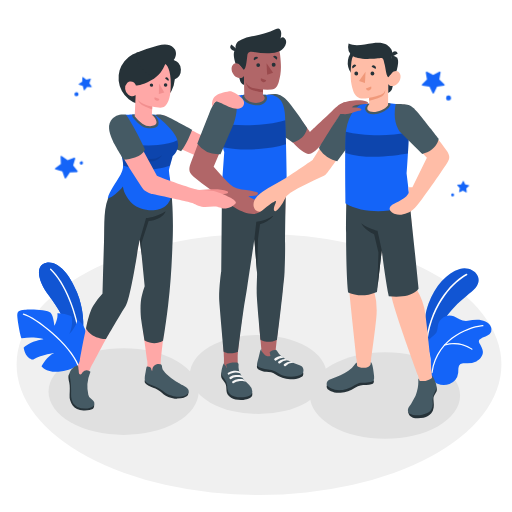
t = 0.00 s
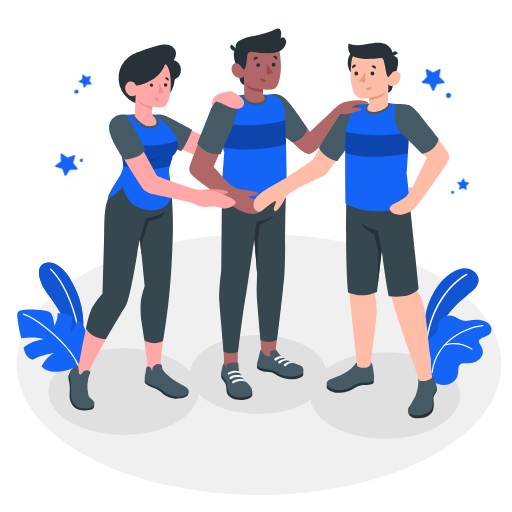
t = 0.75 s
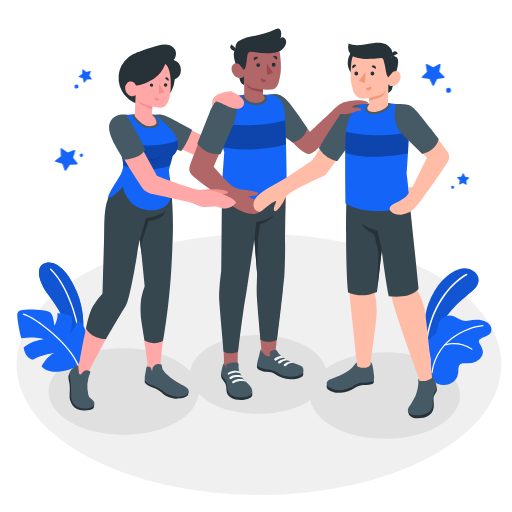
t = 2.25 s
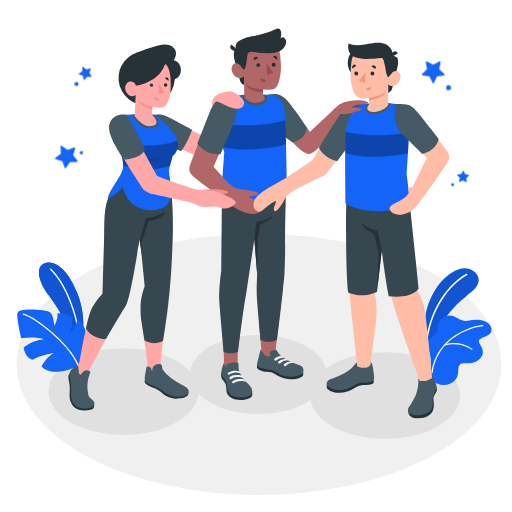
t = 3.00 s
t = 3.75 s: frame unchanged from t = 2.25 s, image omitted
t = 5.25 s: frame unchanged from t = 0.75 s, image omitted

The animated SVG that drew these frames (rendered in a browser with its animation timeline set to each time). Animation: 1 CSS @keyframes rule; one cycle of 6.00 s, repeats indefinitely.

<svg class="animated" id="freepik_stories-team-spirit" xmlns="http://www.w3.org/2000/svg" viewBox="0 0 500 500" version="1.1" xmlns:xlink="http://www.w3.org/1999/xlink" xmlns:svgjs="http://svgjs.com/svgjs"><style>svg#freepik_stories-team-spirit:not(.animated) .animable {opacity: 0;}svg#freepik_stories-team-spirit.animated #freepik--Stars--inject-21 {animation: 6s Infinite  linear floating;animation-delay: 0s;}            @keyframes floating {                0% {                    opacity: 1;                    transform: translateY(0px);                }                50% {                    transform: translateY(-10px);                }                100% {                    opacity: 1;                    transform: translateY(0px);                }            }        </style><g id="freepik--Floor--inject-21" class="animable" style="transform-origin: 252.93px 355.87px;"><ellipse id="freepik--floor--inject-21" cx="252.93" cy="355.87" rx="236.72" ry="127.52" style="fill: rgb(240, 240, 240); transform-origin: 252.93px 355.87px;" class="animable"></ellipse></g><g id="freepik--Shadows--inject-21" class="animable" style="transform-origin: 248.34px 377.87px;"><ellipse id="freepik--Shadow--inject-21" cx="252.18" cy="365.71" rx="66.74" ry="38.53" style="fill: rgb(224, 224, 224); transform-origin: 252.18px 365.71px;" class="animable"></ellipse><ellipse id="freepik--shadow--inject-21" cx="120.69" cy="382.39" rx="73.3" ry="42.32" style="fill: rgb(224, 224, 224); transform-origin: 120.69px 382.39px;" class="animable"></ellipse><ellipse id="freepik--shadow--inject-21" cx="375.99" cy="386.24" rx="73.3" ry="42.32" style="fill: rgb(224, 224, 224); transform-origin: 375.99px 386.24px;" class="animable"></ellipse></g><g id="freepik--Plants--inject-21" class="animable" style="transform-origin: 248.432px 316.181px;"><g id="freepik--plants--inject-21" class="animable" style="transform-origin: 446.946px 318.979px;"><path d="M414.36,338.06s-2.49-23.84,4.07-41.48,18.08-30.26,30.58-34,25.74,9.1,13.88,20.09S428.63,307.1,424,339.57Z" style="fill: rgb(20, 100, 248); transform-origin: 440.707px 300.744px;" id="elkjfnhwk3v5h" class="animable"></path><g id="el58kd8zdaoix"><path d="M414.36,338.06s-2.49-23.84,4.07-41.48,18.08-30.26,30.58-34,25.74,9.1,13.88,20.09S428.63,307.1,424,339.57Z" style="opacity: 0.15; transform-origin: 440.707px 300.744px;" class="animable"></path></g><path d="M416.88,332.74h-.15a.73.73,0,0,1-.62-.82c5.16-37.7,27.94-58.7,39.26-64.53a.72.72,0,1,1,.66,1.29c-11.09,5.71-33.4,26.33-38.48,63.44A.72.72,0,0,1,416.88,332.74Z" style="fill: rgb(255, 255, 255); transform-origin: 436.265px 300.025px;" id="el13ktshhgf45" class="animable"></path><path d="M420.61,355.41a25.27,25.27,0,0,0-.66-8.84c-.72-3.09-2.58-6-2.73-9.24-.12-2.58,1.49-5.5,3.32-7.24s4.38-3.06,5.65-5.33,1-5.19,1.63-7.78a11.39,11.39,0,0,1,13.36-8.53c2.7.56,5.08,2.06,7.55,3.28a13.1,13.1,0,0,0,8,1.56,56.88,56.88,0,0,1,9.19-1c5.25,0,11.85,1.79,13.65,7.34a6.57,6.57,0,0,1,.14,4.24l-.06.17c-1.52,3.76-6.31,4.53-9.39,6.37-.84.51-2.25,1.22-2.57,2.24s.56,2.42,1,3.36c1.12,2.43,2.74,4.77,2.89,7.52.2,3.93-3.08,7.71-6.39,9.38a21.06,21.06,0,0,1-10.39,1.81c-1.76-.08-3.68-.23-5.13.78a5.57,5.57,0,0,0-2,4c-.19,1.52-.05,3.07-.19,4.6A13.57,13.57,0,0,1,439,375a16,16,0,0,1-11.71-.14c-3.08-1.21-5.72-4.91-6.32-8.13A42.31,42.31,0,0,1,420.61,355.41Z" style="fill: rgb(20, 100, 248); transform-origin: 448.604px 342.13px;" id="el3cashjaymgu" class="animable"></path><path d="M421.88,364.39h-.05a.58.58,0,0,1-.49-.66c5.08-36.26,41.47-45.85,50.2-46.28a.59.59,0,0,1,.61.55.57.57,0,0,1-.55.61c-8.55.42-44.14,9.8-49.11,45.28A.57.57,0,0,1,421.88,364.39Z" style="fill: rgb(255, 255, 255); transform-origin: 446.743px 340.921px;" id="elw2i0cu3b4li" class="animable"></path><path d="M460.83,341.58a.58.58,0,0,1-.33-.12c-.1-.08-10.67-8.24-26.05-4a.57.57,0,0,1-.71-.4.59.59,0,0,1,.41-.72,32.23,32.23,0,0,1,27.08,4.23.59.59,0,0,1,.09.82A.57.57,0,0,1,460.83,341.58Z" style="fill: rgb(255, 255, 255); transform-origin: 447.583px 338.315px;" id="elew47dld33u7" class="animable"></path></g><g id="freepik--plants--inject-21" class="animable" style="transform-origin: 50.8887px 309.699px;"><path d="M80.55,327.05c1.61-9.13,1.34-24.88-5.42-41.57-7.23-17.86-18.36-30.75-29.57-29C35.11,258.11,35.29,272,48.12,289c9,11.92,17.71,26.65,20.36,42.39L74.05,352Z" style="fill: rgb(20, 100, 248); transform-origin: 59.7238px 304.16px;" id="elxblk5w2t2yg" class="animable"></path><path d="M80.55,327.05c1.61-9.13,1.34-24.88-5.42-41.57-7.23-17.86-18.36-30.75-29.57-29C35.11,258.11,35.29,272,48.12,289c9,11.92,17.71,26.65,20.36,42.39L74.05,352Z" style="fill: rgb(20, 100, 248); transform-origin: 59.7238px 304.16px;" id="eldaawx5assi6" class="animable"></path><g id="eloj0zkh8p8sg"><g style="opacity: 0.15; transform-origin: 59.7238px 304.16px;" class="animable"><path d="M80.55,327.05c1.61-9.13,1.34-24.88-5.42-41.57-7.23-17.86-18.36-30.75-29.57-29C35.11,258.11,35.29,272,48.12,289c9,11.92,17.71,26.65,20.36,42.39L74.05,352Z" id="el55tdz8ywwnr" class="animable" style="transform-origin: 59.7238px 304.16px;"></path></g></g><path d="M77.86,333.63a.66.66,0,0,1-.49-.57C74.83,305.92,62.61,276,49,263.34a.65.65,0,1,1,.89-1c13.87,12.8,26.26,43.13,28.83,70.55a.66.66,0,0,1-.59.72A.9.9,0,0,1,77.86,333.63Z" style="fill: rgb(255, 255, 255); transform-origin: 63.749px 297.901px;" id="el8qzvs4657ht" class="animable"></path><path d="M76.23,356.75A38.94,38.94,0,0,1,57.07,363c-11.8.82-16.44-5.19-16.44-5.19s5.54-10.51,12.41-13c0,0-11.4,1.29-20.92,6.5,0,0-7.11-.51-9-11.61,0,0,4.79-6.15,19.22-8.44,0,0-8.4-2.91-21.06-.84-1,.28-3.69-14.09-4.32-20.66s2-6.28,7.13-7.18,22.41-.24,25.32,2.81,3.68,12.68,3.68,12.68,3.74-6.42,3-12.25a30.22,30.22,0,0,1,13.36,2.76c1.25.58,1.92,10.24-1.77,17.6a31.27,31.27,0,0,0,8.1-13.88c6.88,5.15,8.5,11.27,9,16.75C85.34,335.51,84.36,349,76.23,356.75Z" style="fill: rgb(20, 100, 248); transform-origin: 50.8887px 332.643px;" id="elo0aa36kyjdg" class="animable"></path><path d="M76.17,357.4a.63.63,0,0,1-.55-.42c-7.68-20.33-40.59-46.07-52.88-49.6a.66.66,0,0,1-.45-.82.67.67,0,0,1,.81-.45c12.49,3.6,45.95,29.75,53.75,50.41a.66.66,0,0,1-.39.84A.57.57,0,0,1,76.17,357.4Z" style="fill: rgb(255, 255, 255); transform-origin: 49.5758px 331.746px;" id="elucu7vxlz0zh" class="animable"></path></g></g><g id="freepik--Characters--inject-21" class="animable" style="transform-origin: 252.779px 218.165px;"><g id="freepik--girl-arm--inject-21" class="animable" style="transform-origin: 186.56px 129.316px;"><path d="M193.72,153l-41.19-18.28-1-22.5c8-.48,10.53,1.26,14.13,3.49,5.27,3.25,23.4,12.58,31.94,16.59l9.71-27a38,38,0,0,0,8.19-2c2.88-1.3,6.09.4,6.09.4S213,145.3,209.76,153C207.91,157.37,200.82,156.1,193.72,153Z" style="fill: rgb(255, 168, 167); transform-origin: 186.56px 129.316px;" id="eld24i7z9vc5j" class="animable"></path><path d="M151.54,112.17s5.34-1.63,12.56,2,23.62,12.53,23.62,12.53-5,13.67-10.87,20.95l-20.72-8.84Z" style="fill: rgb(69, 90, 100); transform-origin: 169.63px 129.728px;" id="el9mhq1fhbkhe" class="animable"></path></g><g id="freepik--character-boy-center--inject-21" class="animable" style="transform-origin: 262.429px 209.238px;"><g id="freepik--Character--inject-21" class="animable" style="transform-origin: 262.429px 209.238px;"><path d="M216.07,289.77c.25-12.06,2.61-20.36,2.89-23.7,0,0-.89-71.71-.89-83.34l61.14-2.49s-2,75.25-2,85.21-6.34,60-8.21,79.69c-3.54,4.62-7.68,4.94-13.24.42,0,0-.46-2.75-1.18-11.83-.84-10.39-2.5-34.58-2.6-44.76-.12-12.54-.22-18.07.14-24.11.43-6.91-1.23-53.53-1.23-53.53s-7.66,44.47-9.57,59.57c-2.18,17.31-9.18,68-9.2,78.53,0,1.89,0,4.08,0,6.45,0,5.7-.16,7.21.75,9.42,1.6,3.86-12.07,6.28-12.7,3.54l-1.47-11.33v-.33h0V350C218.76,339.25,215.71,307.25,216.07,289.77Z" style="fill: rgb(177, 102, 104); transform-origin: 247.625px 275.127px;" id="elb7gw8avkvn9" class="animable"></path><path d="M296,363.56a4.59,4.59,0,0,1-.19,3.38c-.47,1-5.63,3.9-12.59,3.43a28.93,28.93,0,0,1-14.39-5c-2.66-1.76-5.42-2.09-8.86-2.28s-8-1.92-8.73-3.53.11-4.39.11-4.39Z" style="fill: rgb(38, 50, 56); transform-origin: 273.589px 362.796px;" id="el9sb5ucakxk" class="animable"></path><path d="M267.94,341.85l.55-.12a2.21,2.21,0,0,1,.92-.05,1.79,1.79,0,0,1,.86.58,17.16,17.16,0,0,1,1.78,2.79c1.46,2.38,4.52,4.35,7.86,6.15,2.28,1.22,4.51,2.17,6.85,3.23s5.57,1.73,7.45,3c2.73,1.84,3.08,6.47,0,8.3-2.68,1.57-9.75,3.28-17.15,1.18-4-1.14-8.52-5.45-13.81-5.87-3.37-.26-9.74-1.21-11.91-3.77-.8-1.13.27-4.73,1.15-7.83,1-3.39,1.68-8.71,2.8-8.41a18.09,18.09,0,0,0,.2,1.82c.12.52.68,1,1,1.4l1.3,1.5a6.59,6.59,0,0,0,1.93,1.72c1.33.68,2.92.39,4.38.08.07,0-.6-2.66-.67-2.92a1.28,1.28,0,0,1-.05-.64,1,1,0,0,1,.44-.49A10.65,10.65,0,0,1,267.94,341.85Z" style="fill: rgb(69, 90, 100); transform-origin: 273.725px 354.452px;" id="el93gzxlycc6" class="animable"></path><path d="M246.19,383.28c.41.39.29,3-.17,3.75s-3.28,3.15-8.34,3.52c-4.84.34-9.16-.31-12-2.11s-4.21-3.79-4.48-6.55,0-5.41-1.27-7.53c-1.21-2-3.15-4.16-3.57-5.23-.91-2.3,0-5.61,0-5.61Z" style="fill: rgb(38, 50, 56); transform-origin: 231.198px 377.078px;" id="el96je7lwcseg" class="animable"></path><path d="M233,359.23a11.09,11.09,0,0,0,.56,3.07,28.11,28.11,0,0,0,3,6.06,25.76,25.76,0,0,0,2,2.85c1.46,1.74,3.28,3.16,4.83,4.83a9.88,9.88,0,0,1,3,5.94c.21,3.79-3.91,5.08-7.08,5.65a23.29,23.29,0,0,1-10.3-.52,9.46,9.46,0,0,1-6.93-7.56c-.18-1.05-.11-2.13-.24-3.19a14.75,14.75,0,0,0-2.95-6.63,20.08,20.08,0,0,1-2.26-3.62c-1-2.34-.2-5,.44-7.32.54-2,1.16-4.31,1.87-4.12,0,1.05,0,1.16.75,1.87,1,.9,1,2.25,2,3a13.5,13.5,0,0,1-.7-2.7,1.54,1.54,0,0,1,.21-1.07,2.84,2.84,0,0,1,1.17-.62,22.72,22.72,0,0,1,4.6-1.05,13.6,13.6,0,0,1,4.5,0,1.91,1.91,0,0,1,1.13.65,2.31,2.31,0,0,1,.4,1.3C233,356.66,232.92,358.23,233,359.23Z" style="fill: rgb(69, 90, 100); transform-origin: 231.277px 370.945px;" id="el57jiyqjcf3" class="animable"></path><path d="M237,369.16c-1.41-1.06-4.57-1.08-6.3-.89a10.37,10.37,0,0,0-4.92,1.73,1.14,1.14,0,0,1-1.45-.12h0a1.05,1.05,0,0,1,.11-1.61,10.59,10.59,0,0,1,5.53-2c4.26-.3,5.51.43,5.51.43S237.4,367.9,237,369.16Z" style="fill: rgb(245, 245, 245); transform-origin: 230.53px 368.201px;" id="elc0p8xhnfoh9" class="animable"></path><path d="M240.23,373c-1.77-1.05-5.26-.9-7-.71a9.81,9.81,0,0,0-4.78,1.82A1.12,1.12,0,0,1,227,374h0a1.06,1.06,0,0,1,.11-1.61,11.08,11.08,0,0,1,5.65-2.21c4.26-.3,5.37.57,5.37.57A3.5,3.5,0,0,1,240.23,373Z" style="fill: rgb(245, 245, 245); transform-origin: 233.455px 372.221px;" id="el935h8unjofm" class="animable"></path><path d="M228.26,362.14a10.63,10.63,0,0,1,5.35.45c.75.42,1.24,1.61.76,1.91a9.69,9.69,0,0,0-4.74-.65,14.07,14.07,0,0,0-4.61,1.26c-.36.16-.8.39-1.17.6a1,1,0,0,1-1.4-.44h0a.93.93,0,0,1,.37-1.21A13.53,13.53,0,0,1,228.26,362.14Z" style="fill: rgb(245, 245, 245); transform-origin: 228.459px 363.913px;" id="elhromxfxm4be" class="animable"></path><path d="M276.77,349.37a3.13,3.13,0,0,0-2.49-1.67c-1.53-.28-4.24.85-5.92,2.23a1.26,1.26,0,0,0,.18,2.08h0a1.25,1.25,0,0,0,1.44-.16A9.59,9.59,0,0,1,276.77,349.37Z" style="fill: rgb(245, 245, 245); transform-origin: 272.331px 349.912px;" id="elgxirly9vq97" class="animable"></path><path d="M281.52,352a3.6,3.6,0,0,0-2.95-1.52s-4,.12-6.48,2.42a1.23,1.23,0,0,0,.17,2h0a1.19,1.19,0,0,0,1.38-.16A9.63,9.63,0,0,1,281.52,352Z" style="fill: rgb(245, 245, 245); transform-origin: 276.587px 352.765px;" id="el62vysfpnmdd" class="animable"></path><path d="M286.76,354.43a4,4,0,0,0-3.06-1.38,10.74,10.74,0,0,0-6.2,2.45,1.23,1.23,0,0,0,.17,2h0a1.19,1.19,0,0,0,1.38-.16A9.16,9.16,0,0,1,286.76,354.43Z" style="fill: rgb(245, 245, 245); transform-origin: 281.912px 355.35px;" id="ell4vwyomi28" class="animable"></path><path d="M242.29,274.26l6.12-40.53L251,266.29c.21,2.66-.47,12.52-.3,20.66s3.71,44.76,3.71,44.76,6.93,4.74,16.15,0c.25-.75,5.16-42.42,5.6-47.77.55-6.62,1.51-12.61,1.73-18.25s.62-17.3.53-26.2.76-59.25.76-59.25l-62.36.19-.78,84.44c-.38,1.89-2.51,19.61-1.95,28.48s4.32,50.1,4.32,50.1,5.62,3.59,14.08,0c0,0,5.24-42,6.75-49.92S241.75,277.82,242.29,274.26Z" style="fill: rgb(55, 71, 79); transform-origin: 246.588px 262.643px;" id="elmrrf3a8b4a" class="animable"></path><path d="M248.41,233.73l1.89-17.19a37.51,37.51,0,0,0,16.75-6.14s-1,2.2-6.23,5.63a23.75,23.75,0,0,1-6.88,3.06L252,232.77l-1,32.92Z" style="fill: rgb(38, 50, 56); transform-origin: 257.73px 238.045px;" id="elndj0ssf2rq" class="animable"></path><path d="M264.5,92.48c8.08,0,11.71,1.53,15.65,6.33s22.67,30,22.67,30,13.24-12.59,20-18.85c4.22-4.34,8.36-8.59,12.89-9.89,4.73-1.36,2.37,7.44,4.25,8.16l-5.59,8.14s-20.63,27.46-27.84,31.72c-2.5,1.48-5.14,4.66-12.11-1-9.15-7.45-25.75-26.15-25.75-26.15Z" style="fill: rgb(177, 102, 104); transform-origin: 302.23px 121.403px;" id="elcgg0z9fum1q" class="animable"></path><path d="M261.22,92.47c7.46-1.26,12.19-1.73,18.93,5.36s19.78,27.1,19.78,27.1-.77,10.27-14,14.29l-20.45-14.29Z" style="fill: rgb(69, 90, 100); transform-origin: 280.575px 115.472px;" id="eldvqqlypxh4i" class="animable"></path><path d="M216.07,189c8.39,6.11,46.43,12.88,64.08,0,0,0-.41-49.31-1.79-75.41-.07-1.18-.15-2.33-.27-3.45,0-.37-.09-.74-.13-1.11a35.67,35.67,0,0,0-.89-4.62c-.07-.25-.15-.5-.23-.75a15.5,15.5,0,0,0-.58-1.66c-.11-.29-.23-.58-.36-.86a8.1,8.1,0,0,0-.39-.78.84.84,0,0,0-.06-.14c-.13-.25-.28-.5-.42-.74s-.32-.52-.51-.79-.34-.49-.51-.71-.41-.5-.63-.74a8.2,8.2,0,0,0-.65-.67l-.46-.43a4.31,4.31,0,0,0-.46-.39c-.2-.17-.42-.33-.63-.48A15.23,15.23,0,0,0,269,94a6.62,6.62,0,0,0-.66-.3c-.05,0-.12,0-.15-.07l-.79-.3a13.93,13.93,0,0,0-1.38-.45c-.47-.13-1-.25-1.47-.37s-1.2,0-1.88,0l-1.4,0c-.49,0-1,0-1.5,0-6.6.29-13.57-1-21.17-.08-.5.07-16.4,1.85-20.07,3.18-3.42,1.25-6.5,7.33-7.26,10.7C209,116.23,219,148.44,219,148.44Z" style="fill: rgb(20, 100, 248); transform-origin: 245.542px 144.214px;" id="elaqq8s9kkjn" class="animable"></path><path d="M236.37,94.29c-.36,1.23,2,4.93,5.81,6.64s9.42,2.5,13,1.27,7.9-5.69,4.13-9.66h0c-6.47.21-13.3-1-20.73-.09C238.55,92.44,236.74,93.06,236.37,94.29Z" style="fill: rgb(69, 90, 100); transform-origin: 248.551px 97.452px;" id="elb56lhwpavfk" class="animable"></path><g id="el451wp5d6n7t"><path d="M278.54,117.38c-6.4,2.23-16.91,4-30.13,4.77a175.1,175.1,0,0,1-36.45-2c1.45,8.42,4,18,5.62,23.57,23.11,4.71,49.55,1,61.76-2.87C279.12,132.29,278.88,124.36,278.54,117.38Z" style="opacity: 0.3; transform-origin: 245.65px 131.655px;" class="animable"></path></g><path d="M238.21,57.8l-2.34,2.56-1.2-13.22a6.28,6.28,0,0,0-5.2,1.83c-2.23,2.28-1,9.43,1.8,16.43,0,0,2.71,12.74,3.8,14.83a5.72,5.72,0,0,0,3.33,2.69Z" style="fill: rgb(38, 50, 56); transform-origin: 233.359px 65.0089px;" id="elhngybmwvc1s" class="animable"></path><path d="M237.91,66c-1,.61-2.49-1.36-3.75-2.68s-5.39-3.13-7.45,1.2,1.82,10.26,5.07,11.28c5.59,1.76,6.43-1.83,6.43-1.83l.38,20.58c5.86,10.6,25.69,5.17,18.26-1.86l0-5.23a58,58,0,0,0,8.44,0c4.12-.63,5.81-3.48,7.06-7.94,2-7.15,2.76-12.93,1.06-27-1.86-15.42-19.8-15.58-29.49-9.49S237.91,66,237.91,66Z" style="fill: rgb(177, 102, 104); transform-origin: 250.242px 69.8944px;" id="elgiybh61pei8" class="animable"></path><path d="M235.51,38.71a49.91,49.91,0,0,1,10.58-3.19c7.83-1.7,15.8-3.26,22.94-6.87a5,5,0,0,1,2.8-.81c1.89.25,2.71,2.53,2.79,4.43a15.57,15.57,0,0,1-.68,5.21,3,3,0,0,1,4.21.07,5.18,5.18,0,0,1,1.21,4.39c-.46,3.5-3.14,6.42-6.31,8A24.85,24.85,0,0,1,262.73,52,70.6,70.6,0,0,1,248,50.85a10.52,10.52,0,0,0-3.57-.26,3.22,3.22,0,0,0-2.66,2.12C241.25,54.66,240.71,67.9,238,68c-.5,0-2.43-3.33-3.69-4.52-1.58-1.49-3.17-12.84-3.45-14.94a1,1,0,0,0-.22-.44c-1.78-2.5.31-6.7,2.51-8.07A22.77,22.77,0,0,1,235.51,38.71Z" style="fill: rgb(38, 50, 56); transform-origin: 254.71px 47.9197px;" id="elgbiwar7twd5" class="animable"></path><path d="M231.61,48.23a3.73,3.73,0,1,1-5.68-4.84Z" style="fill: rgb(38, 50, 56); transform-origin: 228.324px 46.4663px;" id="el3jk5jczz22" class="animable"></path><path d="M256.83,87.45s-9.19-.88-12.4-2.59A10.56,10.56,0,0,1,240,80.47a14.41,14.41,0,0,0,2.52,5.18c2.35,3,14.32,4.63,14.32,4.63Z" style="fill: rgb(154, 74, 77); transform-origin: 248.42px 85.375px;" id="elmu6njyg6gr" class="animable"></path><path d="M254,63.69a1.84,1.84,0,1,1-1.84-1.92A1.88,1.88,0,0,1,254,63.69Z" style="fill: rgb(38, 50, 56); transform-origin: 252.161px 63.61px;" id="eleizj1bmuaq" class="animable"></path><path d="M252.07,56.74l-3.94,2.17a2.35,2.35,0,0,1,.92-3.13A2.2,2.2,0,0,1,252.07,56.74Z" style="fill: rgb(38, 50, 56); transform-origin: 249.967px 57.2123px;" id="elbwz35p0lykv" class="animable"></path><path d="M254.85,76.41,260,78.33A2.7,2.7,0,0,1,256.5,80,2.88,2.88,0,0,1,254.85,76.41Z" style="fill: rgb(154, 74, 77); transform-origin: 257.35px 78.2896px;" id="eljynif9n714" class="animable"></path><path d="M270.27,58.27l-3.59-2.76A2.17,2.17,0,0,1,269.8,55,2.38,2.38,0,0,1,270.27,58.27Z" style="fill: rgb(38, 50, 56); transform-origin: 268.699px 56.4111px;" id="elhz5lamxrurj" class="animable"></path><path d="M269.16,63.16a1.86,1.86,0,0,1-1.84,1.91,1.91,1.91,0,1,1,1.84-1.91Z" style="fill: rgb(38, 50, 56); transform-origin: 267.25px 63.1613px;" id="ely0wgh5h54ba" class="animable"></path><polygon points="260.28 61.85 260.89 72.92 266.67 70.95 260.28 61.85" style="fill: rgb(154, 74, 77); transform-origin: 263.475px 67.385px;" id="elfcuhhm5lrgo" class="animable"></polygon><path d="M227.32,93.9c-12.28.58-15.91,2.51-20,11.32-3,6.44-18,46.22-20.75,53.34-2.41,6.35-2.73,9.61,2.53,13.95s10.56,8.38,16,12.39c3.31,2.45,6.28,5.11,9.62,7.51,5.26,3.77,10.4,8,16,11.17,6.7,3.81,18.81,8.82,25.19,1.84,1.26-1.38,2.43-3,1.74-5a6,6,0,0,0-2.73-3,22.85,22.85,0,0,0-3.82-1.6,49.68,49.68,0,0,1-8.5-4c2.33-.74,4.88-.56,7.25-1a2.89,2.89,0,0,0,1.71-1,1.42,1.42,0,0,0,0-1.85,2.14,2.14,0,0,0-1-.41q-5-1.12-10.11-1.91a58.55,58.55,0,0,1-9.31-1.85c-4.91-1.6-8-5.21-11.5-8.8-3.83-3.93-7.48-8-11-12.22L225,124.29S233.45,102.21,227.32,93.9Z" style="fill: rgb(177, 102, 104); transform-origin: 221.376px 151.406px;" id="elijhiiapz1ud" class="animable"></path><path d="M229.07,93.64c-4.71.26-12,.82-15.41,3-3.95,2.53-5.44,4.48-9.36,14.08s-11.63,29.69-11.63,29.69a26.27,26.27,0,0,0,22.65,10.17l13-30S234.37,104.66,229.07,93.64Z" style="fill: rgb(69, 90, 100); transform-origin: 211.958px 122.142px;" id="el4jrj52v8bur" class="animable"></path></g></g><g id="freepik--character-boy--inject-21" class="animable" style="transform-origin: 343.159px 223.072px;"><path d="M247.8,202c-1.55-6.35,4.24-11.78,8.94-15,7.25-5,13.68-8,21.15-12.48,6.8-4.1,27.62-18.59,27.62-18.59s10.77-16.95,18.14-29.92c9.14-16.05,16.33-26.31,31.63-24.47l-.14,19.36s-32.66,44.38-34.67,46.77-2.82,3.46-6.27,5c-9.35,4.32-21.18,9.72-30.58,15.58a15,15,0,0,0-6,7,29.73,29.73,0,0,1-3.88,6.51,30.93,30.93,0,0,1-2.46,2.78c-.59.58-1.68,1.77-2.57,1.68a1.36,1.36,0,0,1-1-.72,2.74,2.74,0,0,1-.29-1.26c-.06-2.67,1.9-5,2.17-7.67,0-.24-.31-.12-.36-.35s-4.17,2.16-4.53,2.4a47.88,47.88,0,0,0-4.22,3.3c-1.36,1.17-2.71,2.37-4.1,3.5a4.69,4.69,0,0,1-5,1A6.55,6.55,0,0,1,247.8,202Z" style="fill: rgb(255, 189, 167); transform-origin: 301.412px 154.039px;" id="elhl9zuqkzk0o" class="animable"></path><path d="M357.24,101.36c-4.89-1-16.87-.87-22.29,6.41-5.72,7.67-23.41,36.73-23.41,36.73s4.52,9.7,17.75,13L352,126.56Z" style="fill: rgb(69, 90, 100); transform-origin: 334.39px 129.207px;" id="el6x19i8dfpas" class="animable"></path><path d="M398.66,402.49c.4,1.57,1.23,6,9.49,6s13-3.39,14.61-7.58.69-7.31.54-11,2.57-6,3.17-8c.89-2.91-1.54-6.92-1.54-6.92Z" style="fill: rgb(38, 50, 56); transform-origin: 412.663px 391.74px;" id="eljtswjbfuqm" class="animable"></path><path d="M319.26,375.52a4.94,4.94,0,0,0,.38,4c.6.81,6.14,4.83,13,4a31.59,31.59,0,0,0,14.08-4.91c4-2.36,6.75-2.7,10.82-2.69s6.85-.75,7.19-1.78c.59-1.79.63-2.94-.23-2.91Z" style="fill: rgb(38, 50, 56); transform-origin: 342.082px 377.431px;" id="elpup1fjvi5wo" class="animable"></path><path d="M415.39,307a61,61,0,0,0-8.56-24.52s-4-59-7.4-90H338.35s1.82,80.39,2.8,92.18c.75,9,6.92,65.42,6.93,65.53l.89,9.41c4.79,2.41,8.55,2.05,12.63-.88l.87-8.33s5-35.77,5.31-44.3a69.31,69.31,0,0,0-2.39-21.61l7.41-40.07s5.92,28.32,9.27,44.18c3.83,18.17,26,77.67,26,77.69l1.41,4.95c-.31,5.4,12.68,1.72,12.54-2.53C422,368.71,417.84,325.47,415.39,307Z" style="fill: rgb(255, 189, 167); transform-origin: 380.186px 283.204px;" id="el7qxqc86i8gh" class="animable"></path><path d="M379.66,289.38c-3.34-15.86-6.86-45-6.86-45l-4.66,40.71c-16.74,7.24-28.27.29-28.27.29-3-30.16-1.52-92.93-1.52-92.93h61.08c3.38,31,9.39,89.33,9.39,89.33S404.06,291.84,379.66,289.38Z" style="fill: rgb(55, 71, 79); transform-origin: 373.403px 241.109px;" id="elluzddjszblc" class="animable"></path><path d="M372.8,244.42l-4.14-19.06s-9.24-2.11-15.84-7.4c0,0,2.42,6.08,12.54,10.73l4.23,17.86-1.13,35.76Z" style="fill: rgb(38, 50, 56); transform-origin: 362.81px 250.135px;" id="eljhjip08b0hs" class="animable"></path><path d="M409.5,371.24,409,369.6c-.54.54-.46,1-.48,2.47,0,1.16,0,2.28-.15,3.82a35.16,35.16,0,0,1-1.1,5.95c-1.07,4.52-2.27,6.34-5.45,11.93-.76,1.32-2.58,3.53-3.12,5s-.7,4,1,5c4.83,2.86,12.28,2.08,17-.14a10.15,10.15,0,0,0,5.94-9.21c0-1.15-.24-2.29-.29-3.44a16.26,16.26,0,0,1,2-7.58,21.9,21.9,0,0,0,1.74-4.23c.64-2.67-.62-5.36-1.67-7.76-.9-2.07-1.95-4.84-2.66-4.52l.28,1.82c-.74,1.12-3,2.47-5.79,3C414.47,372.07,409.7,372.6,409.5,371.24Z" style="fill: rgb(69, 90, 100); transform-origin: 412.296px 386.243px;" id="elfbignr08w08" class="animable"></path><path d="M348.46,354.26c-.63,0-1.27.49-2.39,2.13a19.79,19.79,0,0,1-5.84,5.6c-4.15,2.92-10.72,5.87-17.47,8.4-3.68,1.37-4.38,4-3.17,6.41,1.91,1.9,8.4,6.35,19.06,3.1,6.61-2,8.94-5.4,13.67-6,3.34-.43,9.14.49,12.55-2.27,1.08-2.58.21-5.18-.13-8.76s-1.49-9.31-2.62-9.08l-.2,1.89c-.91,4.15-10.45,4.55-13.15,1.84Z" style="fill: rgb(69, 90, 100); transform-origin: 342.22px 367.419px;" id="el3mo7t2tfrqt" class="animable"></path><path d="M374.22,100.49c10.6.66,24.43.53,25.08,11.39,1,16.66-2.21,57.71-2.21,57.71l3.43,28.73c-7.77,8.3-43.11,12.64-62.95.47,0,0-1.13-62.33.43-71.76,2.8-17,11.09-25.09,17.28-25.57Z" style="fill: rgb(20, 100, 248); transform-origin: 368.847px 153.412px;" id="elb2l6vhs205p" class="animable"></path><path d="M379,105.82c2.44-2.46,3.2-4.82,1.46-5-2.13-.15-4.27-.24-6.28-.37l-15,.77s-3.41,3.44-2.4,6.31,4.3,4.3,8.34,4.14A21.71,21.71,0,0,0,379,105.82Z" style="fill: rgb(69, 90, 100); transform-origin: 369px 106.066px;" id="el3gd1uha4jmp" class="animable"></path><g id="eled8opc3atso"><path d="M337.8,128.59c-.37,3.94-.55,11.72-.6,20.73,19.33,6.57,47.29,3.05,61.2.61.42-7.31.82-13.23,1-20.72C377.38,134,352.31,132.22,337.8,128.59Z" style="opacity: 0.3; transform-origin: 368.3px 140.838px;" class="animable"></path></g><path d="M388.77,101.92c6.81,0,12.11.43,16.87,6.28,3.33,4.08,28.07,34.54,31,39.61s3.13,7.06-1.21,13.42c-3.6,5.27-23.66,35-30.15,41.73s-15.16,7.86-19.45,6.06-9.79-6.1.85-11c7.46-3.4,11.75-6.89,12.62-10.25l-.55-4.8,4,0L416.87,154l-24.71-26.52S383.7,112.71,388.77,101.92Z" style="fill: rgb(255, 189, 167); transform-origin: 409.651px 155.852px;" id="eloaevpvpifsr" class="animable"></path><path d="M386.45,101.49s9.14-.16,12.58,1.05,6.28,4,11.13,10,18.23,23.08,18.23,23.08-1.5,11.45-16,14.73l-21.17-20.9S382.58,120.69,386.45,101.49Z" style="fill: rgb(69, 90, 100); transform-origin: 406.921px 125.916px;" id="elfel9e37ckkt" class="animable"></path><g id="elreuc3k9b1ce"><circle cx="356.52" cy="61.33" r="16.94" style="fill: rgb(38, 50, 56); transform-origin: 356.52px 61.33px; transform: rotate(-36.21deg);" class="animable"></circle></g><path d="M386,72.91S383.44,85.85,382.37,88A5.78,5.78,0,0,1,379,90.75l0-9.07Z" style="fill: rgb(38, 50, 56); transform-origin: 382.5px 81.83px;" id="el0odzl0cnxlk" class="animable"></path><path d="M382.25,54.5a6.34,6.34,0,0,1,5.29,1.76c2.3,2.28,1.15,9.53-1.56,16.65l-5.15.67Z" style="fill: rgb(38, 50, 56); transform-origin: 384.801px 64.0116px;" id="elnxko9sja7of" class="animable"></path><path d="M379.27,73.61c1.05.61,2.5-1.41,3.76-2.77s5.4-3.25,7.55,1.11-1.68,10.4-4.95,11.48c-5.63,1.87-6.54-1.75-6.54-1.75l-.09,21h0c-6.89,9.14-26.44,8.68-18.45-.87l-.08-6.22s-5.12.86-7.62.51c-4.18-.58-6.85-3.82-8.18-8.31-2.14-7.2-3-13-1.51-27.3,1.65-15.63,19.79-16.08,29.69-10.06S379.27,73.61,379.27,73.61Z" style="fill: rgb(255, 189, 167); transform-origin: 366.809px 78.0544px;" id="elvwbwendkof" class="animable"></path><path d="M379.3,75.36c.52,0,2.45-3.32,3.73-4.52,1.76-1.65-.78-16.34-.78-16.34a7.16,7.16,0,0,0-1.35-7.94c-2.49-2.66-6-5.89-17-4.41-7.91,1.06-16.49,3.67-23.51.36A11.86,11.86,0,0,0,344.66,55s2.55,1.58,9.19,2.29,17-.42,18.37-.64c1.92-.29,2.36,1.57,3.48,6.64C376.68,67.79,377.55,75.35,379.3,75.36Z" style="fill: rgb(38, 50, 56); transform-origin: 361.82px 58.5687px;" id="elul0rphio12e" class="animable"></path><path d="M382.26,55.64l6.21-3.46a3.45,3.45,0,0,0-4.76-1.5A3.74,3.74,0,0,0,382.26,55.64Z" style="fill: rgb(38, 50, 56); transform-origin: 385.155px 52.9461px;" id="elz4nixjm3b7" class="animable"></path><path d="M361.82,71.92a1.86,1.86,0,1,0,1.83-2A1.88,1.88,0,0,0,361.82,71.92Z" style="fill: rgb(38, 50, 56); transform-origin: 363.675px 71.7798px;" id="elurygxffy52n" class="animable"></path><path d="M362.89,65.15l4,2.13a2.38,2.38,0,0,0-1-3.15A2.22,2.22,0,0,0,362.89,65.15Z" style="fill: rgb(38, 50, 56); transform-origin: 365.014px 65.5862px;" id="eled4vys2xhig" class="animable"></path><path d="M344.33,67l3.59-2.86a2.19,2.19,0,0,0-3.16-.43A2.4,2.4,0,0,0,344.33,67Z" style="fill: rgb(38, 50, 56); transform-origin: 345.892px 65.1112px;" id="elpgtgjp1r24h" class="animable"></path><path d="M346.06,71.92a1.86,1.86,0,1,0,1.83-2A1.89,1.89,0,0,0,346.06,71.92Z" style="fill: rgb(38, 50, 56); transform-origin: 347.916px 71.7798px;" id="el9oyrt8bry7q" class="animable"></path><path d="M360.47,95.64s9.13-1.79,12.34-3.49a8.22,8.22,0,0,0,3.63-4.37,9.55,9.55,0,0,1-2,5c-2.35,3-13.92,5.64-13.92,5.64Z" style="fill: rgb(240, 153, 122); transform-origin: 368.455px 93.1px;" id="eluz7ts3srzdm" class="animable"></path><path d="M362.43,84.58l-5.13,1.93a2.69,2.69,0,0,0,3.49,1.7A2.87,2.87,0,0,0,362.43,84.58Z" style="fill: rgb(240, 153, 122); transform-origin: 359.948px 86.4778px;" id="elnmxkgxcwur" class="animable"></path><polygon points="357 70.03 356.39 81.1 350.61 79.13 357 70.03" style="fill: rgb(240, 153, 122); transform-origin: 353.805px 75.565px;" id="el1x2yvi4j0a9" class="animable"></polygon></g><g id="freepik--character-girl--inject-21" class="animable" style="transform-origin: 148.615px 222.152px;"><path d="M146.59,102.59l-1.07.11a26.92,26.92,0,0,1-29.63-23.92h0A26,26,0,0,1,139,50.23l3-.32a26,26,0,0,1,28.56,23h0A26.94,26.94,0,0,1,146.59,102.59Z" style="fill: rgb(38, 50, 56); transform-origin: 143.233px 76.31px;" id="elrcuwocjub69" class="animable"></path><path d="M132.75,51.67a181.19,181.19,0,0,1,21.71-7.24,23.71,23.71,0,0,1,9-.81,10.09,10.09,0,0,1,7.41,4.66c1.8,3.24,1,7.47-1.26,10.43a9.95,9.95,0,0,1,.68,18.81,17,17,0,0,1-8.08.55A41.91,41.91,0,0,1,146,73a27,27,0,0,1-11.39-12.37" style="fill: rgb(38, 50, 56); transform-origin: 154.711px 60.9096px;" id="elvepgsss4nhl" class="animable"></path><path d="M159.85,363.42c-2.83-3.22-3.3-6.27-2.75-12.1s6.5-56.57,8-69.27c2.56-21.34,3.45-82.25,2.06-97.14l-57.16,3c-4.41,10.25-7.79,22.92-7.67,43,.09,15.27-1.35,56.66-1.35,56.66s-7.12,5.9-12.41,17.79c-4.67,10.5-10.69,47-10.69,47h0A33.3,33.3,0,0,1,76.12,357a9,9,0,0,0-2.19,5.3,89.52,89.52,0,0,0,1.51,18.91c.61,3.23,2.56,5.34,5.72,6.7a5.19,5.19,0,0,0,2.23.43,1.68,1.68,0,0,0,1.09-.38c.56-.53.1-1.82,0-2.47a23.54,23.54,0,0,1-.2-3.14c0-2.06.12-4.58.31-6.63a67.74,67.74,0,0,1,2.58-13.61l1.17-2.61h0s26.07-49.28,33.42-61.26c5.84-9.41,10.52-46.38,15-66.54l5.42,48.61a94,94,0,0,0-4.11,15.35c-1.27,9,4.15,44.34,5.72,56.91a25,25,0,0,1-.1,7h0c.53,5.45,4.56,7.23,8.69,10.41,2.06,1.58,11.12,7.42,16.65,8.69,4.5,1,6.27-.67,6.94-1.93A94.73,94.73,0,0,1,159.85,363.42Z" style="fill: rgb(255, 168, 167); transform-origin: 124.934px 286.626px;" id="eljnvrukp9u" class="animable"></path><path d="M68.81,364.05a4,4,0,0,0-1.89,2.69c-.39,1.92.11,4.48.75,7s.55,7.89.3,11.8a15.69,15.69,0,0,0,3,10.39c2.06,2.68,5.71,4.68,10.45,4.85s7.21-.47,9-1.41,2.56-5.74-.4-6.85-13.12-3-15.31-12.41A69.89,69.89,0,0,0,68.81,364.05Z" style="fill: rgb(38, 50, 56); transform-origin: 79.3933px 382.429px;" id="elltvub8a8pss" class="animable"></path><path d="M76.12,357a10.38,10.38,0,0,1,.52,3.41,21.26,21.26,0,0,1,.33,2.9c0,.86.15,1.89.94,2.22a1.74,1.74,0,0,0,1.82-.54,18.89,18.89,0,0,0,1.18-1.64,4.79,4.79,0,0,1,7.43-.21l-.35.8a35.84,35.84,0,0,0-1.74,21.51A6.24,6.24,0,0,0,88.41,389a24.4,24.4,0,0,1,2.66,2.41,4.17,4.17,0,0,1,1.11,3.31,3.69,3.69,0,0,1-1.47,2.22,8.09,8.09,0,0,1-2.44,1.17,17.35,17.35,0,0,1-12.77-.75,11.81,11.81,0,0,1-4.22-3.76c-2.26-4.19-1.89-8.12-1.83-11.68.14-7.86-1-11.95-1.58-15.9C67.23,361.2,74.65,356.2,76.12,357Z" style="fill: rgb(69, 90, 100); transform-origin: 80.0177px 377.95px;" id="elto58afql50c" class="animable"></path><path d="M141.43,371.07c-.28,1.85-.47,2.67,1.8,4.38s5.78,2.92,8.5,4,6.55,4.15,8.2,5.69,8.06,4.31,13.28,4.14,8.25-1.35,9.51-2.47,2.57-5.07-.77-6.16S141.43,371.07,141.43,371.07Z" style="fill: rgb(38, 50, 56); transform-origin: 162.666px 380.179px;" id="elu3nbbn25ozr" class="animable"></path><path d="M143.8,358a1,1,0,0,0-.73.67c-.48,1.47-.5,3.16-.85,4.67-.53,2.37-1.13,5.77-.79,7.69s2.87,3.84,7.68,5.34c2.89.91,8,3.56,10.36,5.79,2.85,2.73,9,5.1,13.24,5.34,4.94.28,10.13-.91,11.41-4.43.54-1.49.26-3.8-6-7,0,0-4.77-2.56-6.56-3.74a60.46,60.46,0,0,1-8.84-6.84A25.32,25.32,0,0,1,160,362.4a11.52,11.52,0,0,1-1.15-1.64,14.41,14.41,0,0,1-.73-3.29,2.42,2.42,0,0,0-.36-1,2.07,2.07,0,0,0-1-.65,5.94,5.94,0,0,0-8,6.09c-.34.17-.76-.15-.87-.52a8.77,8.77,0,0,1-.09-1.15,2.39,2.39,0,0,0-1.58-1.78A4.65,4.65,0,0,0,143.8,358Z" style="fill: rgb(69, 90, 100); transform-origin: 162.818px 371.491px;" id="eldrk390c105e" class="animable"></path><path d="M134.06,247c.72-5.44,2.49-12.84,2.49-12.84l1.5,12.64,3.22,32.83a87.22,87.22,0,0,0-2.82,9.34c-1.63,6.34-1.45,17-.45,24s3.14,19.54,3.14,19.54c10.2,5.67,18.19.34,18.19.34s2.37-14.12,4.83-34.48,3.6-40.55,4.18-57.5c0,0,2.63-42.17-3.76-70.89-8.55,5.69-33.52,6.22-43.37-2,0,0-4.21,6.56-13.4,21.21-7.22,11.5-5.68,30.32-6.21,46-.82,24.2-1.4,51.53-1.4,51.53A77.51,77.51,0,0,0,91.36,298c-4.6,7-7.28,22.72-7.28,22.72s4.21,9.59,19.41,10.4c0,0,15.48-26.52,19.35-32.53S133.34,252.43,134.06,247Z" style="fill: rgb(55, 71, 79); transform-origin: 126.478px 251.551px;" id="el9pa9r06co6s" class="animable"></path><path d="M136.55,234.16l6.11-21.22s10.66-.86,19.1-6.72c0,0-1.91,7.77-16.61,9.68l-6.86,20.81,0,12.88Z" style="fill: rgb(38, 50, 56); transform-origin: 149.155px 227.905px;" id="ellfq9enbmxj" class="animable"></path><path d="M171.23,132.29c-5.32-8.72-16.17-17.18-19.69-20.12l-20.91-.4c-4.11.11-10.14.48-10.14.48-4.41,2.21-4.34,7.62-4.62,12.72-.32,5.6-.41,8.06.89,17.35l2.5,11.87.38,1.82c.07.31.13.63.2,1a19.35,19.35,0,0,1-2,13.36c-5,9-10.87,15.77-12.67,23.4a16.62,16.62,0,0,0,7.33-4c3.16-2.87,5.06-4.19,7.62-7.61,0,0,.11,5.2,5.09,12.15a29.33,29.33,0,0,0,4.39,4.87c9.06,8,36.86,12.1,38.41-12.19,0,0-2.67-15.42-3.05-20.59.9-4.43,3.43-12.08,3.53-13.79C175,147,175.11,138.64,171.23,132.29Z" style="fill: rgb(20, 100, 248); transform-origin: 139.5px 158.58px;" id="elc8hyeck04ai" class="animable"></path><path d="M130.82,116c2,2.42,6.89,7.81,11.46,8.74,5.37,1.09,10.9.63,12.27-2.68s-1.26-7.31-3.68-9.88l-20.24-.39-1.47,0C129.09,112.16,128.56,113.19,130.82,116Z" style="fill: rgb(69, 90, 100); transform-origin: 141.992px 118.529px;" id="el2p5js9g3cjx" class="animable"></path><g id="ellg8i670vdgn"><path d="M116.16,137.68c.16,1.34.35,2.87.6,4.64l2.5,11.87.38,1.82c.07.31.13.63.2,1a21.21,21.21,0,0,1,.38,4.5c20.46,6.88,37,3.32,45.93,0,1-3.81,2.25-7.76,2.32-8.93A14.82,14.82,0,0,0,173.26,137c-4.76,2.45-11.8,3.92-19.08,4.6A97.67,97.67,0,0,1,116.16,137.68Z" style="opacity: 0.3; transform-origin: 145.007px 151.223px;" class="animable"></path></g><g id="el96hz9bllszk"><path d="M158.41,151.36s-7,5.89-15.39,3.28a14.16,14.16,0,0,1-9.84-9.79s-.52,9.47,10,12.3C153.36,159.87,158.41,151.36,158.41,151.36Z" style="opacity: 0.1; transform-origin: 145.793px 151.268px;" class="animable"></path></g><path d="M222.6,187.34a1.58,1.58,0,0,0-.74-.49c-10.46-4.13-22.16-.39-31.27-1.52l.14,3.12c4.33,2.67,9.68,3.17,14.75,2.77s10.05-1.59,15.12-2.05a3.15,3.15,0,0,0,1.58-.4A1.09,1.09,0,0,0,222.6,187.34Z" style="fill: rgb(242, 143, 143); transform-origin: 206.653px 188.097px;" id="el6ck935oyzoi" class="animable"></path><path d="M149.15,189.56c-2.61-.6-7.6-2.71-9.37-5.06-3.18-4.23-29.73-44.54-31.36-55.62-1.31-8.92,2.88-16.8,12.07-16.63,5.92,4.3,11.75,20.71,11.75,20.71l21,38.55c7.41,3.46,33.34,12,37.91,13.4s13.89.38,20.11,2.36,21.94,8.51,18.77,11.46c-2.43,2.24-5.05,4.46-9.42,4.78-5.37.38-6-1.74-11.39-1.87s-9.88,1.49-15.56-.72c-3.59-1.4-3.75-2.22-8.75-3.43S152.53,190.33,149.15,189.56Z" style="fill: rgb(255, 168, 167); transform-origin: 169.316px 157.901px;" id="el0okw7mcs6nne" class="animable"></path><path d="M123.12,112.09c-4.64-.8-11-.11-14.9,5.85s-.47,14.23,2,19.76S120.78,156,120.78,156s17.53-1.27,20.84-10.06C141.62,145.91,130.93,123.08,123.12,112.09Z" style="fill: rgb(69, 90, 100); transform-origin: 124.038px 133.909px;" id="elgs07rlmi7vr" class="animable"></path><path d="M161.46,62.42c2.9,1.89,6.24,9.54,5.18,25.21-.9,13.28-5.35,16.37-7.56,17.22s-6.35.09-10.38-.76l-.36,8s5,4.19,4.47,7.83-8.71,4.65-13.8.84a34.35,34.35,0,0,1-7.46-7.31l.92-20.68s-2.78,2.86-7.13-.32a7.66,7.66,0,0,1-1-11.52c2.72-2.53,7.62-.93,8.5,2.77,0,0,5.78-.1,14.33-5C156.47,73.44,158.9,67.9,161.46,62.42Z" style="fill: rgb(255, 168, 167); transform-origin: 144.513px 92.7982px;" id="el749q8xtlv25" class="animable"></path><path d="M149.56,83.2a1.67,1.67,0,1,1-1.68-1.73A1.69,1.69,0,0,1,149.56,83.2Z" style="fill: rgb(38, 50, 56); transform-origin: 147.891px 83.14px;" id="elqisqnf6nfua" class="animable"></path><path d="M151,94.85l4.74,1.74a2.48,2.48,0,0,1-3.2,1.59A2.65,2.65,0,0,1,151,94.85Z" style="fill: rgb(242, 143, 143); transform-origin: 153.298px 96.5873px;" id="elc1fcx8yo8d5" class="animable"></path><path d="M164.4,79l-3.28-2.5a2,2,0,0,1,2.83-.45A2.17,2.17,0,0,1,164.4,79Z" style="fill: rgb(38, 50, 56); transform-origin: 162.954px 77.3265px;" id="el2bo3wautigr" class="animable"></path><path d="M163.44,82.93a1.69,1.69,0,0,1-1.66,1.74,1.74,1.74,0,1,1,1.66-1.74Z" style="fill: rgb(38, 50, 56); transform-origin: 161.7px 82.9318px;" id="el0a0lw8y2dhw7" class="animable"></path><polygon points="155.32 81.61 155.13 91.68 160.5 90.28 155.32 81.61" style="fill: rgb(242, 143, 143); transform-origin: 157.815px 86.645px;" id="elclonmcupoqo" class="animable"></polygon><path d="M148.7,104.09c-4.25-.76-12.94-3.67-14.15-7.21a9,9,0,0,0,2.88,4.57c2.53,2.37,11.15,5.3,11.15,5.3Z" style="fill: rgb(242, 143, 143); transform-origin: 141.625px 101.815px;" id="el8zvdw642gog" class="animable"></path></g><path id="freepik--Hand--inject-21" d="M207.06,104.44c-.39-7.51,1.74-9.71,4.42-11.51s12.59-4.37,14.64-3.65,12.79,6,12.28,11.21S233,107,227.59,105.76s-14.71-7.36-16.7-6.49S207.06,104.44,207.06,104.44Z" style="fill: rgb(255, 168, 167); transform-origin: 222.716px 97.6759px;" class="animable"></path><path id="freepik--hand--inject-21" d="M331.34,111.71c1.93-.87,4.79.39,9.19-.52s7.34-2.72,9.92-2.93,3.67-1,1.05-2.45-7.19-.84-8.1-1.19a16.21,16.21,0,0,1,4.52-2,110.79,110.79,0,0,1,11.34-1.41c.21,0,1.6-2.25-4.89-3.15s-16,.49-19.56,2.38S331.34,111.71,331.34,111.71Z" style="fill: rgb(177, 102, 104); transform-origin: 345.434px 104.745px;" class="animable"></path></g><g id="freepik--Stars--inject-21" class="animable animator-active" style="transform-origin: 255.876px 130.871px;"><g id="freepik--stars--inject-21" class="animable" style="transform-origin: 255.876px 130.871px;"><path d="M76.65,91.87A2,2,0,1,1,74.42,90,2,2,0,0,1,76.65,91.87Z" style="fill: rgb(20, 100, 248); transform-origin: 74.6534px 91.9863px;" id="el6gm62vwrfs5" class="animable"></path><path d="M81.18,75.34l3.1,2.54,3.84-1.12a.45.45,0,0,1,.55.6l-1.45,3.73,2.25,3.31a.45.45,0,0,1-.4.71l-4-.22-2.45,3.16a.46.46,0,0,1-.8-.16L80.8,84,77,82.66a.46.46,0,0,1-.1-.81l3.37-2.17.13-4A.45.45,0,0,1,81.18,75.34Z" style="fill: rgb(20, 100, 248); transform-origin: 83.1272px 81.708px;" id="elnoszpr9cl1" class="animable"></path><path d="M438.27,93.27a2.44,2.44,0,0,1-.09,4.87,2.44,2.44,0,1,1,.09-4.87Z" style="fill: rgb(20, 100, 248); transform-origin: 438.076px 95.7022px;" id="eliusx11bm6to" class="animable"></path><path d="M412.05,82.43l4.9-4.8-1.17-6.75a.78.78,0,0,1,1.13-.83L423,73.23l6.06-3.2a.78.78,0,0,1,1.14.82L429,77.61,434,82.39a.78.78,0,0,1-.43,1.33l-6.78,1-3,6.15a.78.78,0,0,1-1.4,0l-3-6.15-6.79-1A.78.78,0,0,1,412.05,82.43Z" style="fill: rgb(20, 100, 248); transform-origin: 423.047px 80.6208px;" id="elbis5ec2gba" class="animable"></path><path d="M452.79,176.93l1.47,3.26,3.52.65a.41.41,0,0,1,.2.7l-2.65,2.4.47,3.54a.4.4,0,0,1-.6.41l-3.11-1.78-3.22,1.55a.4.4,0,0,1-.57-.45l.73-3.5-2.47-2.58a.41.41,0,0,1,.25-.69l3.55-.39,1.7-3.14A.41.41,0,0,1,452.79,176.93Z" style="fill: rgb(20, 100, 248); transform-origin: 452.278px 182.322px;" id="elq8l5xu1k0v8" class="animable"></path><path d="M60.42,152.41,66,156.33l6.42-2.41a.78.78,0,0,1,1,1l-2,6.57,4.28,5.36a.78.78,0,0,1-.59,1.27l-6.86.13-3.78,5.73a.78.78,0,0,1-1.39-.18l-2.24-6.48-6.62-1.82a.78.78,0,0,1-.26-1.38l5.47-4.14-.31-6.85A.78.78,0,0,1,60.42,152.41Z" style="fill: rgb(20, 100, 248); transform-origin: 64.7585px 163.264px;" id="elv7v5pu9l9dc" class="animable"></path><path d="M443.4,190.15a1.43,1.43,0,0,1-1.18,1.64,1.44,1.44,0,0,1-1.64-1.19,1.43,1.43,0,0,1,1.19-1.63A1.41,1.41,0,0,1,443.4,190.15Z" style="fill: rgb(20, 100, 248); transform-origin: 441.991px 190.378px;" id="el5um048ziv" class="animable"></path><path d="M81,158.86a1.63,1.63,0,1,1-1.89-1.34A1.63,1.63,0,0,1,81,158.86Z" style="fill: rgb(20, 100, 248); transform-origin: 79.3918px 159.125px;" id="elmeuagsq4bhr" class="animable"></path></g></g><defs>     <filter id="active" height="200%">         <feMorphology in="SourceAlpha" result="DILATED" operator="dilate" radius="2"></feMorphology>                <feFlood flood-color="#32DFEC" flood-opacity="1" result="PINK"></feFlood>        <feComposite in="PINK" in2="DILATED" operator="in" result="OUTLINE"></feComposite>        <feMerge>            <feMergeNode in="OUTLINE"></feMergeNode>            <feMergeNode in="SourceGraphic"></feMergeNode>        </feMerge>    </filter>    <filter id="hover" height="200%">        <feMorphology in="SourceAlpha" result="DILATED" operator="dilate" radius="2"></feMorphology>                <feFlood flood-color="#ff0000" flood-opacity="0.5" result="PINK"></feFlood>        <feComposite in="PINK" in2="DILATED" operator="in" result="OUTLINE"></feComposite>        <feMerge>            <feMergeNode in="OUTLINE"></feMergeNode>            <feMergeNode in="SourceGraphic"></feMergeNode>        </feMerge>            <feColorMatrix type="matrix" values="0   0   0   0   0                0   1   0   0   0                0   0   0   0   0                0   0   0   1   0 "></feColorMatrix>    </filter></defs></svg>